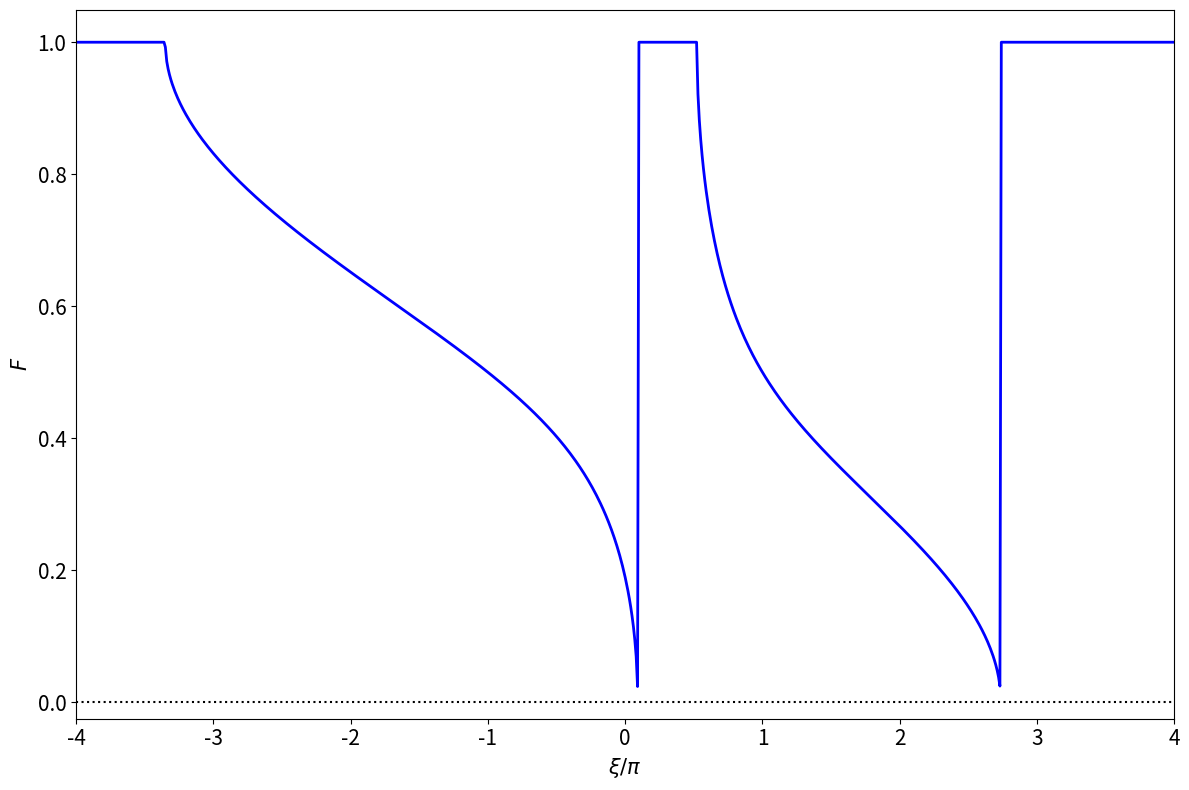

Write the Python code that produced this figure.
# Script to plot function that determines xic

import math
import numpy as np
import scipy.special as sp
from scipy.optimize import root_scalar
import matplotlib.pyplot as plt

Nh = 8
Nb = 8

delta = 0.5

def csz (xi):

    sum = - delta*delta/2.
    
    for n in range (1, nh):
        sum += math.cos(n * xi) * (sp.Jn(n-1, n*delta*delta) - sp.Jn(n+1, n*delta*delta))/n
                
    return sum

def fun (xi, X):

    cs = math.cos (xi)

    return 1. - X*X - math.cos(xi) + 2.*math.sqrt (8.) * delta * X * cs - delta*delta * cs*cs

def xic (x):

    if (fun(0., x) * fun (math.pi, x) > 0.):
        return math.pi
    else:
        result = root_scalar(lambda xi: fun(xi, x), bracket=[0., math.pi], method='brentq')
        return result.root
    

fig = plt.figure (figsize = (12.0, 8.0))
fig.canvas.manager.set_window_title (r'TJ Code: \xi_c(X)')
plt.rc ('xtick', labelsize = 15) 
plt.rc ('ytick', labelsize = 15)

plt.subplot (1, 1, 1)

#plt.xlim (x[0], x[-1])
#plt.ylim (0.,   1.)

xx = np.arange (-4., 4., 0.01)

f = []

for x in xx:
    f.append (xic (x) /math.pi)

plt.xlim (-4., 4.)

plt.plot    (xx, f,  color = 'blue', linewidth = 2,   linestyle = 'solid')
plt.axhline (0.,     color = 'black', linewidth = 1.5, linestyle = 'dotted')

plt.xlabel (r'$\xi/\pi$', fontsize = "15")
plt.ylabel (r'$F$',       fontsize = "15")

plt.tight_layout ()

plt.show () 
